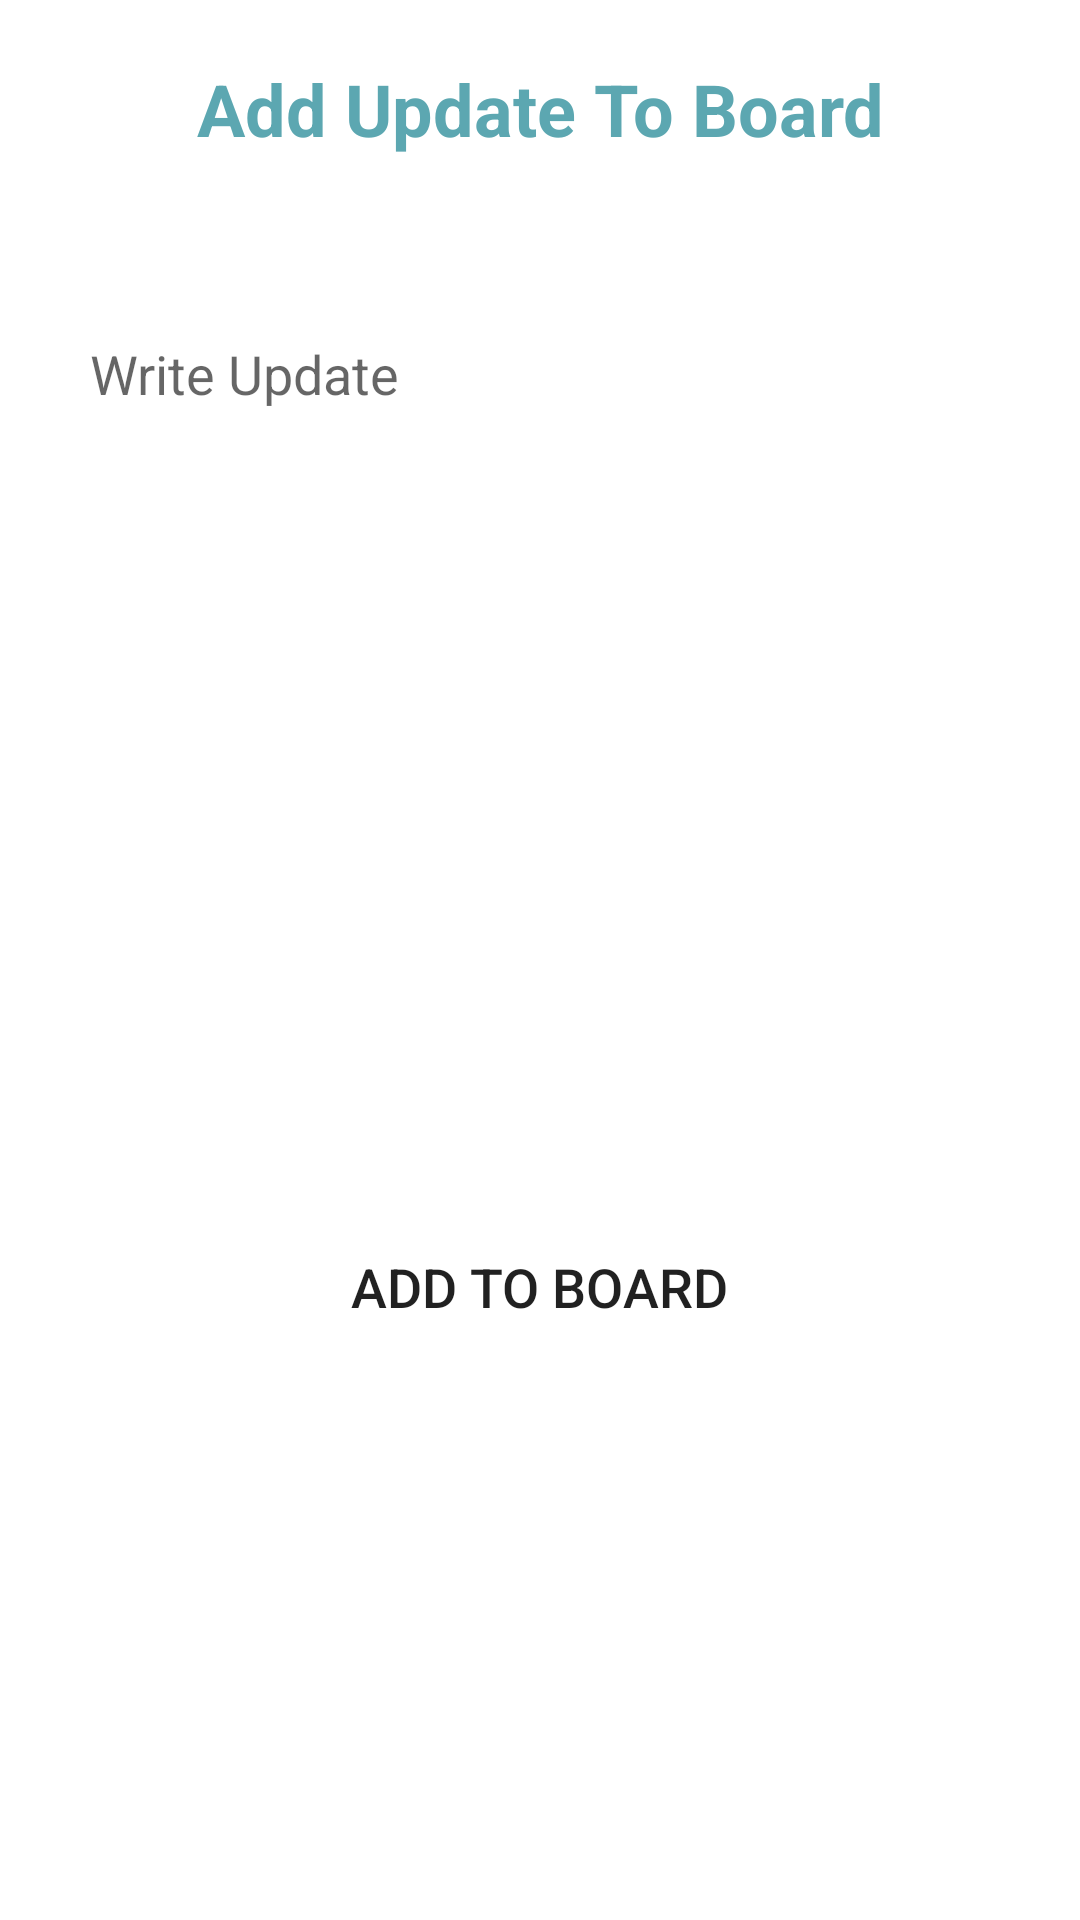

This screen was rendered from an Android layout file. Write that file and the resources it references.
<!-- AndroidManifest.xml: application theme Theme.HaircutScheduling -->
<!-- res/layout/fragment_edit_updates_board.xml -->
<?xml version="1.0" encoding="utf-8"?>
<LinearLayout xmlns:android="http://schemas.android.com/apk/res/android"
    xmlns:tools="http://schemas.android.com/tools"
    android:layout_width="match_parent"
    android:layout_height="match_parent"
    android:layout_margin="10dp"
    android:orientation="vertical"
    tools:context=".fragments.EditUpdatesBoardFragment">

    <TextView
        android:id="@+id/textViewWriteUpdate"
        android:layout_width="match_parent"
        android:layout_height="wrap_content"
        android:layout_gravity="center"
        android:layout_margin="20dp"
        android:gravity="center"
        android:text="Add Update To Board"
        android:textColor="#5CA7B1"
        android:textSize="24sp"
        android:textStyle="bold" />

    <EditText
        android:id="@+id/editTextTextMultiLineUpdateInput"
        android:layout_width="match_parent"
        android:layout_height="wrap_content"
        android:layout_gravity="center"
        android:layout_marginStart="20dp"
        android:layout_marginLeft="20dp"
        android:layout_marginTop="30dp"
        android:layout_marginEnd="20dp"
        android:layout_marginRight="20dp"
        android:layout_marginBottom="30dp"
        android:background="@drawable/login_text_design"
        android:ems="10"
        android:gravity="start|top"
        android:hint="Write Update"
        android:inputType="textMultiLine"
        android:paddingLeft="10dp"
        android:paddingTop="10dp"
        android:paddingRight="10dp"
        android:paddingBottom="200dp" />

    <Button
        android:id="@+id/buttonAddUpdate"
        android:layout_width="wrap_content"
        android:layout_height="wrap_content"
        android:layout_gravity="center"
        android:layout_margin="30dp"
        android:background="@drawable/buttoms_design"
        android:padding="20dp"
        android:text="Add to Board"
        android:textSize="18sp" />
</LinearLayout>
<!-- resources referenced by this layout -->
<resources>
  <style name="Theme.HaircutScheduling" parent="Theme.MaterialComponents.DayNight.DarkActionBar">
          
          <item name="colorPrimary">@color/purple_500</item>
          <item name="colorPrimaryVariant">@color/purple_700</item>
          <item name="colorOnPrimary">@color/white</item>
          
          <item name="colorSecondary">@color/teal_200</item>
          <item name="colorSecondaryVariant">@color/teal_700</item>
          <item name="colorOnSecondary">@color/black</item>
          
          <item name="android:statusBarColor" tools:targetApi="l">?attr/colorPrimaryVariant</item>
          
      </style>
  <!-- not gathered from this repository: default colours our renderer supplied (Android Studio template values) -->
  <color name="purple_500">#FF6200EE</color>
  <color name="purple_700">#FF3700B3</color>
  <color name="teal_200">#FF03DAC5</color>
  <color name="teal_700">#FF018786</color>
  <color name="black">#FF000000</color>
  <color name="white">#FFFFFFFF</color>
</resources>
